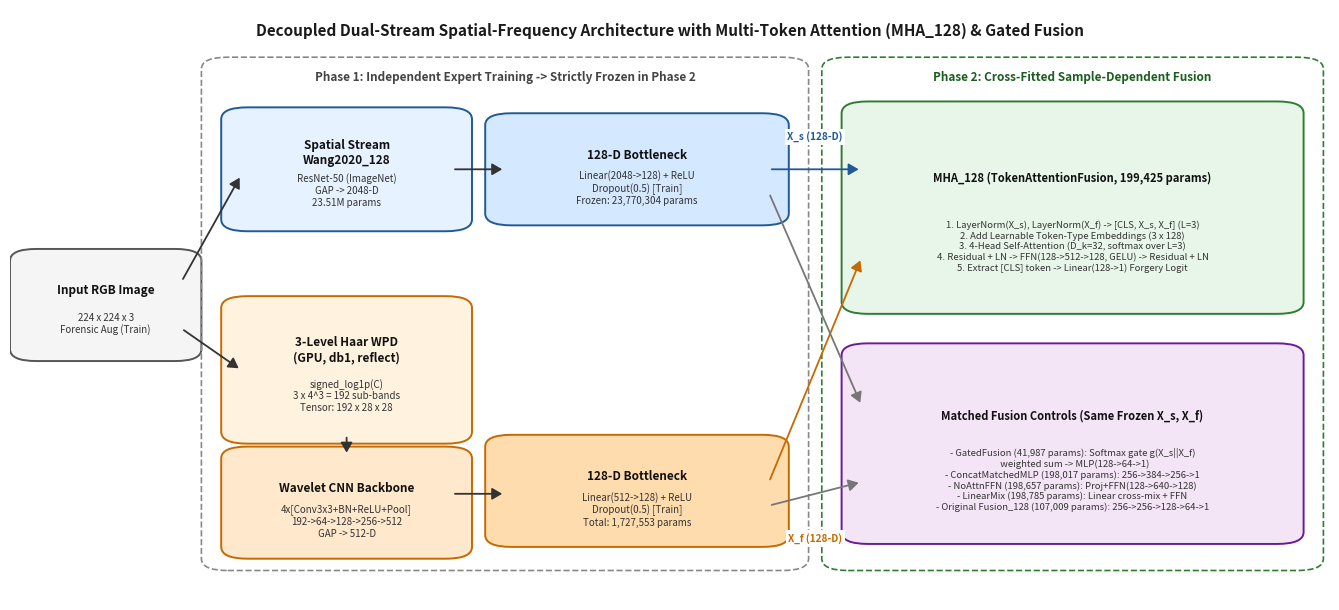

Reproduce this figure in Python. (Note: this script raises an exception after producing the figure.)
"""Generate crisp Figure 1 (exact architecture diagram) and polished Figure 4 (4-seed bars) for Paper 1 Revision."""
import json
from pathlib import Path
import shutil
import numpy as np
import matplotlib
matplotlib.use("Agg")
import matplotlib.pyplot as plt
from matplotlib.patches import FancyBboxPatch, FancyArrowPatch

ROOT = Path("manuscript/paper1_discover_ai")
METRICS_DIR = ROOT / "revision_artifacts/metrics"
RAW_FIGS = ROOT / "revision_artifacts/figures"
OUT_FIGS = ROOT / "figures"
OUT_FIGS.mkdir(parents=True, exist_ok=True)


def draw_box(ax, x, y, w, h, title, subtitle="", fc="#eef5ff", ec="#2b5c8f", title_size=8.5, sub_size=7.0):
    box = FancyBboxPatch(
        (x, y), w, h, boxstyle="round,pad=0.015,rounding_size=0.02",
        facecolor=fc, edgecolor=ec, linewidth=1.4,
    )
    ax.add_patch(box)
    if subtitle:
        ax.text(x + w / 2, y + h * 0.65, title, ha="center", va="center", fontsize=title_size, fontweight="bold", color="#111111")
        ax.text(x + w / 2, y + h * 0.30, subtitle, ha="center", va="center", fontsize=sub_size, color="#333333")
    else:
        ax.text(x + w / 2, y + h / 2, title, ha="center", va="center", fontsize=title_size, fontweight="bold", color="#111111")


def draw_arrow(ax, x0, y0, x1, y1, color="#333333"):
    arr = FancyArrowPatch((x0, y0), (x1, y1), arrowstyle="-|>,head_length=6,head_width=3.5", color=color, linewidth=1.3)
    ax.add_patch(arr)


def render_architecture_diagram():
    """Exact layer-by-layer dual-stream architecture diagram matching Table 1 & Table 2 (fixes R1 #25 & R2 #10)."""
    fig, ax = plt.subplots(figsize=(13.5, 6.2), dpi=300)
    ax.set_xlim(0, 1.0)
    ax.set_ylim(0, 1.0)
    ax.axis("off")

    # Title banner
    ax.text(0.5, 0.965, "Decoupled Dual-Stream Spatial-Frequency Architecture with Multi-Token Attention (MHA_128) & Gated Fusion",
            ha="center", va="center", fontsize=11, fontweight="bold", color="#1a1a1a")

    # Input
    draw_box(ax, 0.015, 0.42, 0.115, 0.16, "Input RGB Image", "224 x 224 x 3\nForensic Aug (Train)", fc="#f5f5f5", ec="#555555")

    # Phase 1 dashed container
    p1_rect = FancyBboxPatch((0.155, 0.06), 0.44, 0.85, boxstyle="round,pad=0.01,rounding_size=0.02",
                             facecolor="none", edgecolor="#888888", linestyle="--", linewidth=1.2)
    ax.add_patch(p1_rect)
    ax.text(0.375, 0.885, "Phase 1: Independent Expert Training -> Strictly Frozen in Phase 2",
            ha="center", va="center", fontsize=8.5, fontweight="bold", color="#444444")

    # Top branch: Spatial Expert (Wang2020_128)
    draw_box(ax, 0.175, 0.64, 0.16, 0.18, "Spatial Stream\nWang2020_128",
             "ResNet-50 (ImageNet)\nGAP -> 2048-D\n23.51M params", fc="#e6f2ff", ec="#1f5a96")
    draw_box(ax, 0.375, 0.65, 0.20, 0.16, "128-D Bottleneck",
             "Linear(2048->128) + ReLU\nDropout(0.5) [Train]\nFrozen: 23,770,304 params", fc="#d4e8ff", ec="#1f5a96")

    # Bottom branch: Frequency Expert (WolterWavelet2021_128)
    draw_box(ax, 0.175, 0.28, 0.16, 0.22, "3-Level Haar WPD\n(GPU, db1, reflect)",
             "signed_log1p(C)\n3 x 4^3 = 192 sub-bands\nTensor: 192 x 28 x 28", fc="#fff3e0", ec="#c66900")
    draw_box(ax, 0.175, 0.085, 0.16, 0.16, "Wavelet CNN Backbone",
             "4x[Conv3x3+BN+ReLU+Pool]\n192->64->128->256->512\nGAP -> 512-D", fc="#ffe8cc", ec="#c66900")
    draw_box(ax, 0.375, 0.105, 0.20, 0.16, "128-D Bottleneck",
             "Linear(512->128) + ReLU\nDropout(0.5) [Train]\nTotal: 1,727,553 params", fc="#ffdcad", ec="#c66900")

    # Phase 2 dashed container
    p2_rect = FancyBboxPatch((0.625, 0.06), 0.36, 0.85, boxstyle="round,pad=0.01,rounding_size=0.02",
                             facecolor="none", edgecolor="#2e7d32", linestyle="--", linewidth=1.2)
    ax.add_patch(p2_rect)
    ax.text(0.805, 0.885, "Phase 2: Cross-Fitted Sample-Dependent Fusion",
            ha="center", va="center", fontsize=8.5, fontweight="bold", color="#1b5e20")

    # Primary MHA_128 TokenAttentionFusion block (top right)
    draw_box(ax, 0.645, 0.50, 0.32, 0.33, "MHA_128 (TokenAttentionFusion, 199,425 params)",
             "1. LayerNorm(X_s), LayerNorm(X_f) -> [CLS, X_s, X_f] (L=3)\n"
             "2. Add Learnable Token-Type Embeddings (3 x 128)\n"
             "3. 4-Head Self-Attention (D_k=32, softmax over L=3)\n"
             "4. Residual + LN -> FFN(128->512->128, GELU) -> Residual + LN\n"
             "5. Extract [CLS] token -> Linear(128->1) Forgery Logit",
             fc="#e8f5e9", ec="#2e7d32", title_size=8.0, sub_size=6.8)

    # Alternative GatedFusion + Capacity-Matched Controls (bottom right)
    draw_box(ax, 0.645, 0.11, 0.32, 0.31, "Matched Fusion Controls (Same Frozen X_s, X_f)",
             "- GatedFusion (41,987 params): Softmax gate g(X_s||X_f)\n"
             "  weighted sum -> MLP(128->64->1)\n"
             "- ConcatMatchedMLP (198,017 params): 256->384->256->1\n"
             "- NoAttnFFN (198,657 params): Proj+FFN(128->640->128)\n"
             "- LinearMix (198,785 params): Linear cross-mix + FFN\n"
             "- Original Fusion_128 (107,009 params): 256->256->128->64->1",
             fc="#f3e5f5", ec="#6a1b9a", title_size=8.0, sub_size=6.8)

    # Arrows
    draw_arrow(ax, 0.13, 0.54, 0.175, 0.72)
    draw_arrow(ax, 0.13, 0.46, 0.175, 0.39)
    draw_arrow(ax, 0.255, 0.28, 0.255, 0.245)
    draw_arrow(ax, 0.335, 0.73, 0.375, 0.73)
    draw_arrow(ax, 0.335, 0.18, 0.375, 0.18)

    # Embeddings to Phase 2 (clean white pill labels so arrows and dashed border never overlap text)
    draw_arrow(ax, 0.575, 0.73, 0.645, 0.73, color="#1f5a96")
    ax.text(0.610, 0.785, "X_s (128-D)", ha="center", va="center", fontsize=7.2, fontweight="bold", color="#1f5a96",
            bbox=dict(facecolor="white", edgecolor="none", pad=1.8), zorder=5)
    draw_arrow(ax, 0.575, 0.20, 0.645, 0.58, color="#c66900")
    ax.text(0.610, 0.105, "X_f (128-D)", ha="center", va="center", fontsize=7.2, fontweight="bold", color="#c66900",
            bbox=dict(facecolor="white", edgecolor="none", pad=1.8), zorder=5)
    draw_arrow(ax, 0.575, 0.69, 0.645, 0.33, color="#777777")
    draw_arrow(ax, 0.575, 0.16, 0.645, 0.20, color="#777777")

    fig.tight_layout()
    fig.savefig(OUT_FIGS / "fig1_architecture.png", dpi=300, bbox_inches="tight")
    plt.close(fig)


def render_polished_ablation_bars():
    """Re-render 4-seed bar chart with exact non-overlapping value labels above error bar caps (R1 #27)."""
    ab = json.loads((METRICS_DIR / "paper1_ablation_4seed_report.json").read_text(encoding="utf-8"))
    labels_plot = list(ab["ablation_runs"].keys())
    short_labels = ["MHA_128", "ConcatMatched", "NoAttnFFN", "LinearMix", "GatedFusion", "Fusion_128"]

    accs_mu, accs_sd, aucs_mu, aucs_sd, eers_mu, eers_sd = [], [], [], [], [], []
    for lbl in labels_plot:
        rs = [r["eval"]["unseen_q85"]["macro_4domain"] for r in ab["ablation_runs"][lbl]]
        accs_mu.append(np.mean([x["accuracy"] * 100 for x in rs]))
        accs_sd.append(np.std([x["accuracy"] * 100 for x in rs], ddof=1))
        aucs_mu.append(np.mean([x["roc_auc"] * 100 for x in rs]))
        aucs_sd.append(np.std([x["roc_auc"] * 100 for x in rs], ddof=1))
        eers_mu.append(np.mean([x["eer"] * 100 for x in rs]))
        eers_sd.append(np.std([x["eer"] * 100 for x in rs], ddof=1))

    plt.rcParams.update({"font.size": 10, "axes.grid": True, "grid.alpha": 0.25, "figure.dpi": 300})
    x = np.arange(len(labels_plot))
    fig, (ax1, ax2) = plt.subplots(1, 2, figsize=(13.2, 4.6), gridspec_kw={"width_ratios": [1.45, 1]})

    b1 = ax1.bar(x - 0.19, accs_mu, 0.36, yerr=accs_sd, capsize=3.5, label="4-Domain Mean Acc (%)", color="#1f77b4")
    b2 = ax1.bar(x + 0.19, aucs_mu, 0.36, yerr=aucs_sd, capsize=3.5, label="4-Domain Mean ROC-AUC (%)", color="#ff7f0e")
    for bars, sds in ((b1, accs_sd), (b2, aucs_sd)):
        for bar, sd in zip(bars, sds):
            ax1.text(bar.get_x() + bar.get_width() / 2, bar.get_height() + sd + 0.35,
                     f"{bar.get_height():.2f}", ha="center", va="bottom", fontsize=7.5, fontweight="bold")
    ax1.set_xticks(x)
    ax1.set_xticklabels(short_labels, rotation=18, ha="right")
    ax1.set_ylim(78, 97.5)
    ax1.set_ylabel("Score (%)")
    ax1.set_title("Cross-Fitted 4-Seed Unseen Generalization (Higher is Better)")
    ax1.legend(fontsize=8.5, loc="upper right")

    b3 = ax2.bar(x, eers_mu, 0.55, yerr=eers_sd, capsize=3.5, color="#e07a5f")
    for bar, sd in zip(b3, eers_sd):
        ax2.text(bar.get_x() + bar.get_width() / 2, bar.get_height() + sd + 0.35,
                 f"{bar.get_height():.2f}%", ha="center", va="bottom", fontsize=7.5, fontweight="bold")
    ax2.set_xticks(x)
    ax2.set_xticklabels(short_labels, rotation=18, ha="right")
    ax2.set_ylim(0, 17.5)
    ax2.set_ylabel("4-Domain Mean EER (%)")
    ax2.set_title("Equal Error Rate — Separate Axis (Lower is Better)")

    fig.tight_layout()
    fig.savefig(OUT_FIGS / "fig4_ablation_4seed_bars.png", dpi=300, bbox_inches="tight")
    plt.close(fig)


def copy_remaining_figures():
    mapping = {
        "fig_train_val_convergence.png": "fig2_train_val_convergence.png",
        "fig_roc_pr_reliability.png": "fig3_roc_pr_reliability.png",
        "fig_robustness_perturb_fgsm.png": "fig5_robustness_perturb_fgsm.png",
        "fig_tsne_silhouette.png": "fig6_tsne_silhouette.png",
        "fig_gradcam_masking.png": "fig7_gradcam_masking.png",
    }
    for src_name, dst_name in mapping.items():
        shutil.copy2(RAW_FIGS / src_name, OUT_FIGS / dst_name)


if __name__ == "__main__":
    render_architecture_diagram()
    render_polished_ablation_bars()
    copy_remaining_figures()
    print("Generated and copied all 7 publication figures to", OUT_FIGS)
